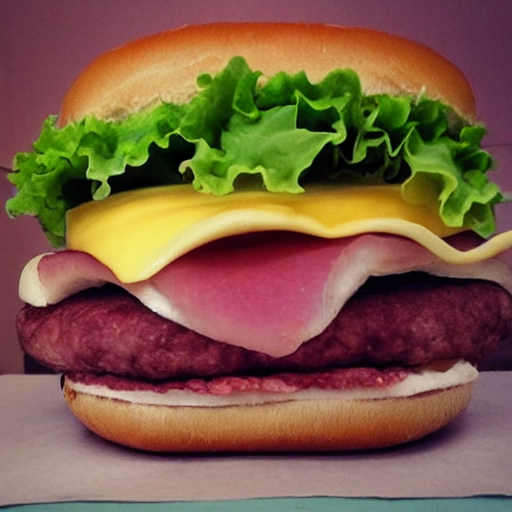
Generation parameters embedded in this image by AUTOMATIC1111 Stable Diffusion web UI or a fork of it (Forge, ...) (PNG 'parameters' text chunk):
a real Hamberger
Steps: 20, Sampler: DPM++ 2M Karras, CFG scale: 7, Seed: 812467400, Size: 512x512, Model hash: 6ce0161689, Model: v1-5-pruned-emaonly, Version: 1.7.0